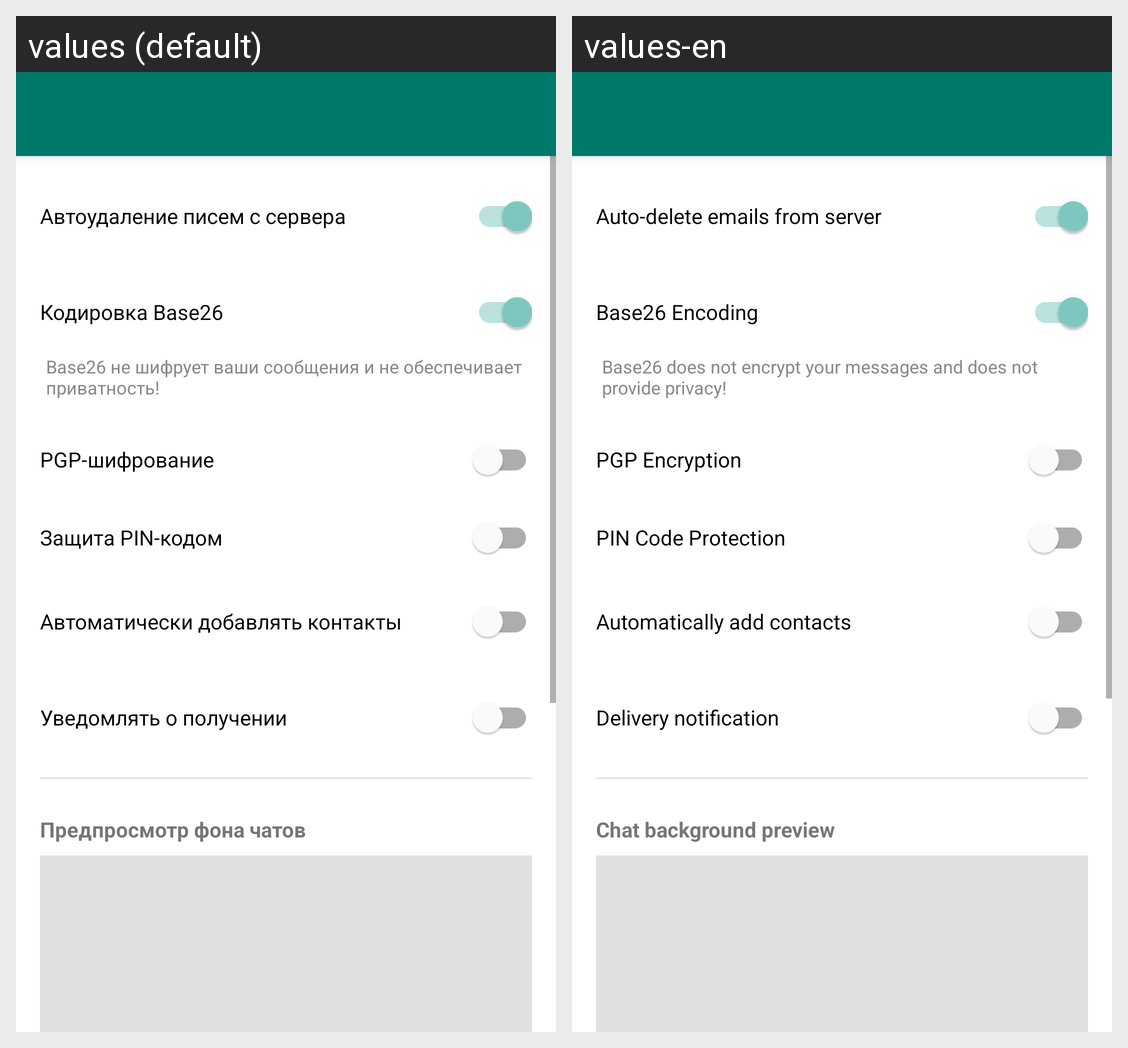

Strings drawn on this Android screen and how each of the app's shown locales translates them:
Android screen res/layout/activity_settings.xml rendered under 2 locales, left to right: values (default), values-en. Device: Nexus 5 (rendered at 1080×1920; each locale shown at half size, 540×960, under a caption strip naming it); theme Theme.YnnkMsg.NoActionBar.
Strings drawn on this screen, with the default value and each locale's value (text and hints the layout hard-codes, and strings that could not be matched under every locale, appear in the picture but are not listed):

auto_delete_label
  values: Автоудаление писем с сервера
  values-en: Auto-delete emails from server

base26_label
  values: Кодировка Base26
  values-en: Base26 Encoding

base26_info
  values: Base26 не шифрует ваши сообщения и не обеспечивает приватность!
  values-en: Base26 does not encrypt your messages and does not provide privacy!

pgp_label
  values: PGP-шифрование
  values-en: PGP Encryption

pin_label
  values: Защита PIN-кодом
  values-en: PIN Code Protection

auto_add_contacts_label
  values: Автоматически добавлять контакты
  values-en: Automatically add contacts

auto_request_confirmation
  values: Уведомлять о получении
  values-en: Delivery notification

background_preview
  values: Предпросмотр фона чатов
  values-en: Chat background preview
